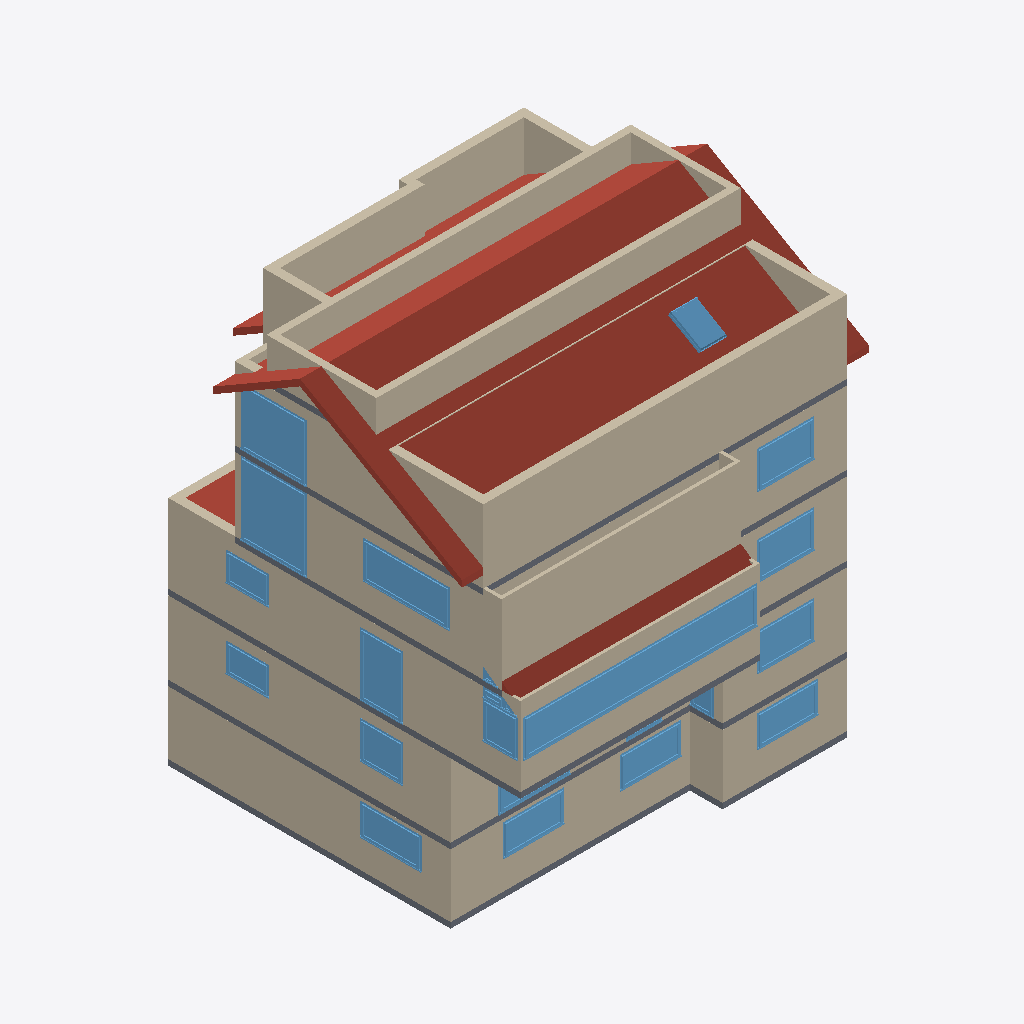
Isometric view of an IFC building model (IFC-SPF (STEP), schema IFC4, length unit metre), seen from the south-west, elements coloured by IFC class (only those large enough to see are counted): 31 walls (beige), 23 windows (light blue), 6 slabs (grey), 3 roofs (red-brown).
Extent 14.2 m × 13.4 m × 14.9 m (x, y, z). Storeys (6): KG at -2.40 m; EG at 0.00 m; OG1 at 2.75 m; OG2 at 5.50 m; DG at 8.25 m; DACH at 10.80 m. Elements (220): 106 IfcWall, 59 IfcWindow, 42 IfcDoor, 6 IfcSlab, 4 IfcStair, 3 IfcRoof.

HEADER;
FILE_DESCRIPTION(('ViewDefinition [ReferenceView_V1.2]','ExchangeRequirement [Architecture]','Option [Elements to export: Visible elements (on all stories)]','Option [Partial Structure Display: Entire Model]','Option [IFC Domain: All]','Option [Structural Function: All Elements]','Option [Convert Grid elements: On]','Option [Convert 2D symbols of Doors and Windows: Off]','[20 more]'),'2;1');
FILE_NAME('/Users/ankitkumar/CELEKHOR/Precheck /August-Borsig-Str.-6,-78467-Konstanz_AL_001','2026-08-10T09:19:55',('Architect'),('Building Designer Office'),'DDS_IFC v3.0','Graphisoft - Archicad - 28.4.0','The authorising person');
FILE_SCHEMA(('IFC4'));
ENDSEC;
DATA;
#1=IFCPROJECT('344O7vICcwH8qAEnwJDjSU',#2,'Project',$,$,$,$,(#4),#6);
#21=IFCSITE('20FpTZCqJy2vhVJYtjuIce',#2,'Site',$,$,#245,$,$,.ELEMENT.,(52,31,0,0),(13,24,0,0),0.0,$,$);
#1380=IFCBUILDING('00tMo7QcxqWdIGvc4sMN2A',#2,'Building',$,$,#1342,$,$,.ELEMENT.,$,$,$);
#16851=IFCBUILDINGSTOREY('2wD77FGiRpHvLJ$n_rSCsd',#2,'KG',$,$,#4380,$,$,.ELEMENT.,-2.4);
#16861=IFCBUILDINGSTOREY('0QAwoUnen6wAeOH8VyMQ31',#2,'OG1',$,$,#4382,$,$,.ELEMENT.,2.75);
#16866=IFCBUILDINGSTOREY('2FaD5VKgf4xOiHAY$M_Wlp',#2,'OG2',$,$,#4383,$,$,.ELEMENT.,5.5);
#16888=IFCBUILDINGSTOREY('1VRzk9D3r0APchkPjq3ygg',#2,'DG',$,$,#4384,$,$,.ELEMENT.,8.25);
#16906=IFCBUILDINGSTOREY('1VOkIDTUPE9RKrsN3lMQxW',#2,'DACH',$,$,#4385,$,$,.ELEMENT.,10.8);
#16910=IFCBUILDINGSTOREY('2Wk49hkHPC2hvWchm5NASJ',#2,'EG',$,$,#4381,$,$,.ELEMENT.,0.0);
#12935=IFCROOF('35rFsUmCv4fOXxItRkthoI',#2,'Dach-020',$,$,#16904,#3311,'C5D4FD9E-C0CE-44A5-887B-4B76EEDEBC92',.NOTDEFINED.);
#4596=IFCWALL('1D6XC7FTHCX9wrjxC2vwoO',#2,'Wand-318',$,$,#16890,#1433,'4D1A1307-3DD4-4C84-9EB5-B7B302E7AC98',.NOTDEFINED.);
#3741=IFCWALL('1GbsQGBhn9xuJczLx4yDwj',#2,'Wand-315',$,$,#16357,#1160,'50976690-2EBC-49EF-84E6-F55EC4F0DEAD',.NOTDEFINED.);
#3649=IFCWALL('270eoSZ_P7xRq2xC8q4qfR',#2,'Wand-315',$,$,#16190,#1117,'87028C9C-8FE6-47ED-BD02-ECC234134A5B',.NOTDEFINED.);
#4590=IFCWALL('1F7gxoVxTEkOmWcSEX$Jvz',#2,'Wand-325',$,$,#16883,#1428,'4F1EAEF2-7FB7-4EB9-8C20-99C3A1FD3E7D',.NOTDEFINED.);
#1798=IFCWALL('1rnvfj9$f5gfy_07weYmjE',#2,'Wand-315',$,$,#6377,#461,'75C79A6D-27FA-45AA-9F3E-007EA88B0B4E',.NOTDEFINED.);
#5482=IFCWALL('1ebDhbthT6NhWnfm2qYz4r',#2,'Wand-328',$,$,#16914,#1598,'6894DAE5-DEB7-465E-B831-A700B48BD135',.NOTDEFINED.);
#5350=IFCWALL('2R5K7GUzf0LBXRzc5OJMsy',#2,'Wand-326',$,$,#16908,#1573,'9B1541D0-7BDA-4054-B85B-F661584D6DBC',.NOTDEFINED.);
#4162=IFCWALL('36zS2l0hz7zBBiQMcTrC47',#2,'Wand-318',$,$,#16655,#1272,'C6F5C0AF-02BF-47F4-B2EC-69699DD4C107',.NOTDEFINED.);
#2044=IFCWALL('3JVleSuzbDL82hWxd7Fvxz',#2,'Wand-316',$,$,#6877,#533,'D37EFA1C-E3D9-4D54-80AB-83B9C73F9EFD',.NOTDEFINED.);
#4594=IFCWALL('3$I_usW5v58Q6FhX_h6Jb7',#2,'Wand-315',$,$,#16889,#1436,'FF4BEE36-805E-4521-A18F-AE1FAB193947',.NOTDEFINED.);
#4167=IFCWALL('38AivOF1XCLAgHWny2ocwO',#2,'Wand-315',$,$,#16668,#1278,'C82ACE58-3C18-4C54-AA91-831F02CA6E98',.NOTDEFINED.);
#7804=IFCWINDOW('3nE8jOTCPFX9PhbyLBkqKw',#2,'Fenster-071',$,$,#18046,#2221,'F1388B58-74C6-4F84-966B-97C54BBB453A',1.3,8.15,.WINDOW.,$,$);
#4176=IFCWALL('31IAAFPE9FZgoUKAcg7bp3',#2,'Wand-318',$,$,#16728,#1285,'C148A28F-64E2-4F8E-AC9E-50A9AA1E5CC3',.NOTDEFINED.);
#4601=IFCWALL('3hdMDGfjz7egnsW1W8OHgz',#2,'Wand-322',$,$,#16894,#1442,'EB9D6350-A6DF-47A2-AC76-801808611ABD',.NOTDEFINED.);
#4598=IFCWALL('3pJYqYlzv1ThdXL4tSLUKl',#2,'Wand-320',$,$,#16892,#1438,'F34E2D22-BFDE-4176-B9E1-544DDC55E52F',.NOTDEFINED.);
#8543=IFCROOF('0wZiiVzrT07OlxFIAIrR8n',#2,'Dach-019',$,$,#16863,#2354,'3A8ECB1F-F757-401D-8BFB-3D2292D5B231',.NOTDEFINED.);
#2356=IFCWALL('3AF0Dfvh14ZhHLz0IMPUPo',#2,'Wand-318',$,$,#8544,#647,'CA3C0369-E6B0-448E-B455-F4049665E672',.NOTDEFINED.);
#3684=IFCWALL('0h1iSO1_T1Aue_KsLU7Uou',#2,'Wand-318',$,$,#16241,#1127,'2B06C718-07E7-412B-8A3E-53655E1DECB8',.NOTDEFINED.);
#9447=IFCWINDOW('3v_gv1cr16WR5N88bGyATt',#2,'Fenster-069',$,$,#18377,#2559,'F9FAAE41-9B50-4681-B157-208950F0A777',2.55,2.3,.WINDOW.,$,$);
#3756=IFCWALL('2uOLk2He58nBtD0sfjkfCT',#2,'Wand-318',$,$,#16423,#1164,'B8615B82-4681-48C4-BDCD-036A6DBA931D',.NOTDEFINED.);
#4593=IFCWALL('00koAw58z8kRwq4zkflaVp',#2,'Wand-319',$,$,#16891,#1435,'00BB22BA-148F-48B9-BEB4-13DBA9BE47F3',.NOTDEFINED.);
#4005=IFCSLAB('0gLYALLBL5Ru8Daw34cZUu',#2,'Rohdecke-031',$,$,#16565,#1230,'2A562295-54B5-456F-820D-93A0C49A37B8',.FLOOR.);
#7671=IFCSLAB('0IxHX1YmzDbwgVmjoH10ij',#2,'Rohdecke-031',$,$,#16862,#2204,'12ED1841-8B0F-4D97-AA9F-C2DC91040B2D',.FLOOR.);
#11806=IFCWINDOW('21ifKCnST9$ex4CcM7JZ97',#2,'Fenster-069',$,$,#18821,#3188,'81B2950C-C5C7-49FE-8EC4-3265874E3247',2.01,2.3,.WINDOW.,$,$);
#6140=IFCSLAB('2v3X$qd8D40QoLtwyHDJrD',#2,'Rohdecke-031',$,$,#16911,#1736,'B90E1FF4-9C83-4401-AC95-DFAF11353D4D',.FLOOR.);
#9181=IFCWINDOW('1KiaCKz$rEBOdG80qpYFue',#2,'Fenster-068',$,$,#18322,#2516,'54B24314-F7FD-4E2D-89D0-200D3388FE28',1.3,3.01,.WINDOW.,$,$);
#12921=IFCSLAB('0LsaplaK92sRmP7RUF2fSm',#2,'Rohdecke-032',$,$,#16903,#3307,'15DA4CEF-9142-42D9-BC19-1DB78F0A9730',.FLOOR.);
#6703=IFCWINDOW('2pFWI_mJj018r_LDrVMMO0',#2,'Fenster-068',$,$,#17711,#1985,'B33E04BE-C13B-4004-8D7E-54DD5F596600',2.2,1.5,.WINDOW.,$,$);
#5354=IFCWALL('02wHKONPXD7AFV_hwy_Nmj',#2,'Wand-327',$,$,#16913,#1572,'02E91518-5D98-4D1C-A3DF-FABEBCF97C2D',.NOTDEFINED.);
#2355=IFCWALL('1n8YTjK7PA2B9QouGzTyoN',#2,'Wand-317',$,$,#8542,#646,'7122276D-5076-4A08-B25A-CB843D77CC97',.NOTDEFINED.);
#4583=IFCWALL('0OEX5mxKjB5wx_lD7xtcFX',#2,'Wand-324',$,$,#16882,#1426,'183A1170-ED4B-4B17-AEFE-BCD1FBDE63E1',.NOTDEFINED.);
#9319=IFCWINDOW('0gKz8SZKPEhgOTBUzizO_W',#2,'Fenster-070',$,$,#18348,#2541,'2A53D21C-8D46-4EAE-A61D-2DEF6CF58FA0',1.3,2.0,.WINDOW.,$,$);
#6959=IFCWINDOW('12do1Qr_v6s8qatW0RqSR_',#2,'Fenster-070',$,$,#17788,#2059,'429F205A-D7EE-46D8-8D24-DE001BD1C6FE',1.3,2.0,.WINDOW.,$,$);
#5487=IFCWINDOW('3965_a$$j5SROoRIuzTBFc',#2,'Fenster-070',$,$,#17322,#1604,'C9185FA4-FFFB-4571-B632-6D2E3D74B3E6',1.3,2.0,.WINDOW.,$,$);
#10518=IFCSLAB('3Ysdin7xv4s8D7W_oBsnjK',#2,'Rohdecke-032',$,$,#16881,#2923,'E2DA7B31-1FBE-44D8-8347-83EC8BDB1B54',.FLOOR.);
#3664=IFCWALL('3T8sWBjPHBiPUhU$5EEde5',#2,'Wand-316',$,$,#16213,#1122,'DD23680B-B594-4BB1-97AB-7BF14E3A7A05',.NOTDEFINED.);
#2000=IFCWINDOW('3MQ4PfnpHDhehMsJfC7AWr',#2,'Fenster-068',$,$,#6717,#522,'D6684669-C734-4DAE-8AD6-D93A4C1CA835',1.1,2.135,.WINDOW.,$,$);
#2260=IFCWINDOW('3Ov6moonX1tvmKy8v4Ur6B',#2,'Fenster-068',$,$,#8073,#622,'D8E46C32-CB18-41DF-9C14-F08E447B518B',1.1,2.135,.WINDOW.,$,$);
#2266=IFCWINDOW('25vGMXnGP5mhdegRAJNIgu',#2,'Fenster-069',$,$,#8101,#624,'85E505A1-C506-45C2-B9E8-A9B2935D2AB8',1.1,2.135,.WINDOW.,$,$);
#2391=IFCWINDOW('3_rGSYF0r9ZOGVJmdPau$X',#2,'Fenster-070',$,$,#8722,#671,'FED50722-3C0D-498D-841F-4F09D9938FE1',1.1,2.135,.WINDOW.,$,$);
#5353=IFCWALL('3njONP2iXFaOCp21vu_GMs',#2,'Wand-329',$,$,#16915,#1575,'F1B585D9-0AC8-4F91-8333-081E78F905B6',.NOTDEFINED.);
#4632=IFCWALL('3HIoXrVMvBL8rNtN3Ex4$A',#2,'Wand-323',$,$,#16895,#1454,'D14B2875-7D6E-4B54-8D57-DD70CEEC4FCA',.NOTDEFINED.);
#4897=IFCWINDOW('2bhlWGNxr9E9CxZo56l_pG',#2,'Fenster-067',$,$,#17166,#1493,'A5AEF810-5FBD-4938-933B-8F2146BFECD0',1.3,1.5,.WINDOW.,$,$);
#14478=IFCWINDOW('2wP4NSOT11OA$dekUIh3_7',#2,'Dachfenster-015',$,$,#18957,#3356,'BA6445DC-61D0-4160-AFE7-A2E792AC3F87',1.2,0.9,.SKYLIGHT.,$,$);
#8390=IFCWINDOW('1HQcNuxjX0BgWrHcC2RYa1',#2,'Fenster-072',$,$,#18135,#2321,'516A65F8-EED8-402E-A835-4663026E2901',1.3,1.1975,.WINDOW.,$,$);
#4898=IFCWINDOW('1KV7DMfBz8igBDbXcFd3aS',#2,'Fenster-069',$,$,#17167,#1494,'547C7356-A4BF-48B2-A2CD-96198F9C391C',1.0,1.5,.WINDOW.,$,$);
#6718=IFCWINDOW('2pSl1w8H109h1WxwzFP2mi',#2,'Fenster-069',$,$,#17723,#2003,'B372F07A-2110-4026-B060-EFAF4F642C2C',1.0,1.5,.WINDOW.,$,$);
#10728=IFCROOF('1lhoRFQYz5_8SH49n4LZBf',#2,'Dach-022',$,$,#16885,#3061,'6FAF26CF-6A2F-45F8-8711-109C445632E9',.NOTDEFINED.);
#4170=IFCWALL('1FXBRZYo95ahWF_nIgFnVH',#2,'Wand-315',$,$,#16702,#1277,'4F84B6E3-8B22-4592-B80F-FB14AA3F17D1',.NOTDEFINED.);
#5203=IFCWALL('2xB_NVour8XOTrYAkJ_Mkj',#2,'Wand-324',$,$,#16900,#1547,'BB2FE5DF-CB8D-4885-8775-88AB93F96BAD',.NOTDEFINED.);
#3665=IFCWALL('111ENiwWXC0QWm5MxAP9fX',#2,'Wand-317',$,$,#16209,#1124,'4104E5EC-EA08-4C01-A830-156ECA649A61',.NOTDEFINED.);
#5047=IFCWINDOW('34PalkpkH828crLmrVdG0U',#2,'Fenster-068',$,$,#17194,#1516,'C4664BEE-CEE4-4808-89B5-570D5F9D001E',2.2,2.5,.WINDOW.,$,$);
#4599=IFCWALL('1Gtoe7M8rEeeoA3t7YCTUI',#2,'Wand-321',$,$,#16893,#1440,'50DF2A07-588D-4EA2-8C8A-0F71E231D792',.NOTDEFINED.);
#3753=IFCWALL('09EUjjM5v15e$mi$WjEzZr',#2,'Wand-322',$,$,#16420,#1174,'0939EB6D-585E-4116-8FF0-B3F82D3BD8F5',.NOTDEFINED.);
#5356=IFCWINDOW('06uEAV3qrBgQQ3msJfg52K',#2,'Fenster-069',$,$,#17290,#1578,'06E0E29F-0F4D-4BA9-A683-C364E9A85094',2.2,0.83,.WINDOW.,$,$);
#15044=IFCSLAB('3InoDt2zz3_vSAuMAwignT',#2,'Rohdecke-033',$,$,#16907,#3387,'D2C72377-0BDF-43FB-970A-E162BAB2AC5D',.FLOOR.);
#5352=IFCWALL('1quOZ0i0r66xkNadPSrGsy',#2,'Wand-315',$,$,#16902,#1569,'74E188C0-B00D-461B-BB97-92765CD50DBC',.NOTDEFINED.);
#8526=IFCWINDOW('1Feu7yZ3f4Cfknp376Isw9',#2,'Fenster-072',$,$,#18146,#2339,'4FA381FC-8C3A-4432-9BB1-CC31C64B6E89',0.35,0.711937,.WINDOW.,$,$);
#4588=IFCWALL('0go94oiyz98fd74rUnDXAL',#2,'Wand-326',$,$,#16884,#1431,'2AC89132-B3CF-4922-99C7-1357B1361295',.NOTDEFINED.);
#5202=IFCWINDOW('31mvBgMAb3LBD_ypErxFZp',#2,'Fenster-069',$,$,#17231,#1545,'C1C392EA-58A9-4354-B37E-F333B5ECF8F3',2.2,1.26,.WINDOW.,$,$);
#10608=IFCWINDOW('0Abmy0yTH19Ai1vFiZ9sji',#2,'Fenster-072',$,$,#18661,#3018,'0A970F00-F1D4-4124-AB01-E4FB23276B6C',0.4,0.519833,.WINDOW.,$,$);
#8528=IFCWINDOW('3BnCuELOb968ML_PFuM8v7',#2,'Fenster-072',$,$,#18149,#2340,'CBC4CE0E-5589-4918-8595-F993F8588E47',0.35,0.473602,.WINDOW.,$,$);
ENDSEC;
